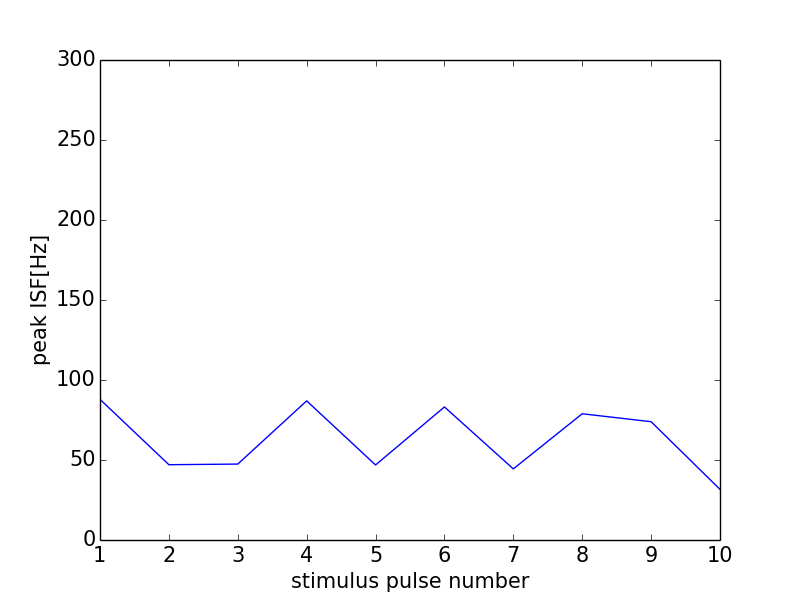

Data behind this chart, as committed beside it:
0, 0.0
0, 0
1, 87.91
2, 47.06
3, 47.45
4, 86.96
5, 46.89
6, 83.16
7, 44.44
8, 78.9
9, 73.94
10, 31.65
11, 0
